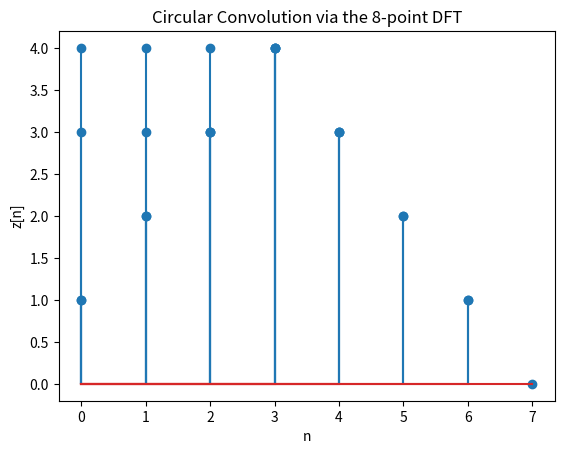

Generate this figure with matplotlib:
# ESE 531: HW8 Problem 3
# Author: Noah Schwab

# import libraries
import matplotlib.pyplot as plt
import numpy as np

# define sequences x[n] and y[n]
x = np.array([1, 1, 1, 1])
y = np.array([1, 1, 1, 1])

# part a 

# perform linear convolution and plot the result
z = np.convolve(x, y)

plt.stem(z)
plt.title('Linear Convolution of x[n] and y[n]')
plt.xlabel('n')
plt.ylabel(r'$x[n] * y[n]$')
plt.show()

# part c

# compute the circular convolution via the DFT
X = np.fft.fft(x)
Y = np.fft.fft(y)

# product of DFT is equivalent to circular convolution of signal
Z = X * Y
z = np.fft.ifft(Z).real

# plot the result
plt.stem(z)
plt.title('Circular Convolution via the DFT')
plt.xlabel('n')
plt.ylabel('z[n]')
plt.show()

# part d

# we can simply repeat part c, but specify the length of DFT, as the fft function will automatically
# zero pad the signal if N is greater than the length of the signal
X = np.fft.fft(x, n=5)
Y = np.fft.fft(y, n=5)
Z = X * Y
z = np.fft.ifft(Z).real

plt.stem(z)
plt.title('Circular Convolution via the 5-point DFT')
plt.xlabel('n')
plt.ylabel('z[n]')
plt.show()

# we know that the signals must be zero-padded to double their length to produce the linear convolution result
X = np.fft.fft(x, n=8)
Y = np.fft.fft(y, n=8)
Z = X * Y
z = np.fft.ifft(Z).real

plt.stem(z)
plt.title('Circular Convolution via the 8-point DFT')
plt.xlabel('n')
plt.ylabel('z[n]')
plt.show()
